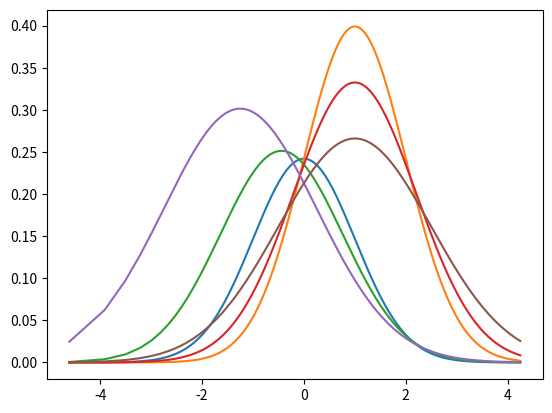

Here is the Python script that generated this plot:
import matplotlib as mpl
mpl.use('Agg')
import pylab as pl

import numpy as np


def norm_pdf(x, mu, sig):
    S = - (x - mu)**2/(2*sig**2)
    f_x = 1./(sig*np.sqrt(2*np.pi)) * np.exp(S)
    return f_x

def lognorm_pdf(x, mu, sig):
    S = - (np.log(x) - mu)**2/(2*sig**2)
    f_x = 1./(x*sig*np.sqrt(2*np.pi)) * np.exp(S)
    return f_x


mus =  [1., 1., 1.]
sigs = [1., 1.2, 1.5]


from scipy.stats import lognorm
from scipy.stats import norm




pl.clf()
pl.figure()
xs = np.arange(0.01,70,0.01)


for mu, sig in zip(mus, sigs):
    pl.plot(np.log(xs), lognorm_pdf(xs, mu, sig))
    pl.plot(np.log(xs), norm_pdf(np.log(xs), mu, sig))
    #vs = norm.rvs(1., size=10000)
    #print np.mean(vs)
    #pl.plot(xs, lognorm.pdf(xs, 1., loc=1., scale=1.))
    #pl.hist(np.exp(vs), normed=True, histtype='stepfilled', alpha=0.2, bins=100)
    #pl.plot(xs, norm_pdf(np.log(xs), mu, sig))

    
#pl.xscale('log')
# pl.savefig("plot.png")


# pl.clf()
# vs = norm.rvs(1., size=10000)
# pl.hist(np.exp(vs), normed=True, histtype='stepfilled', alpha=0.2, bins=100)
# pl.plot(xs, norm.pdf(xs,1.))
# pl.savefig('plot.png')




# pl.clf()
# vs = lognorm.rvs(1., size=10000)
# pl.hist(np.log(vs), normed=True, histtype='stepfilled', alpha=0.2, bins=100)
# xs = np.arange(-4,4,0.01)
# pl.plot(xs, norm.pdf(xs))
# pl.savefig('plot.png')


# pl.clf()
# xs = np.arange(1.01,70,0.1)
# #pl.plot(xs, lognorm.pdf(xs,1))
# #pl.plot(xs, norm.pdf(np.exp(xs)))
# pl.plot(xs, lognorm.pdf(np.log(xs),1))
# #pl.xscale('log')

pl.savefig('plot.png')
